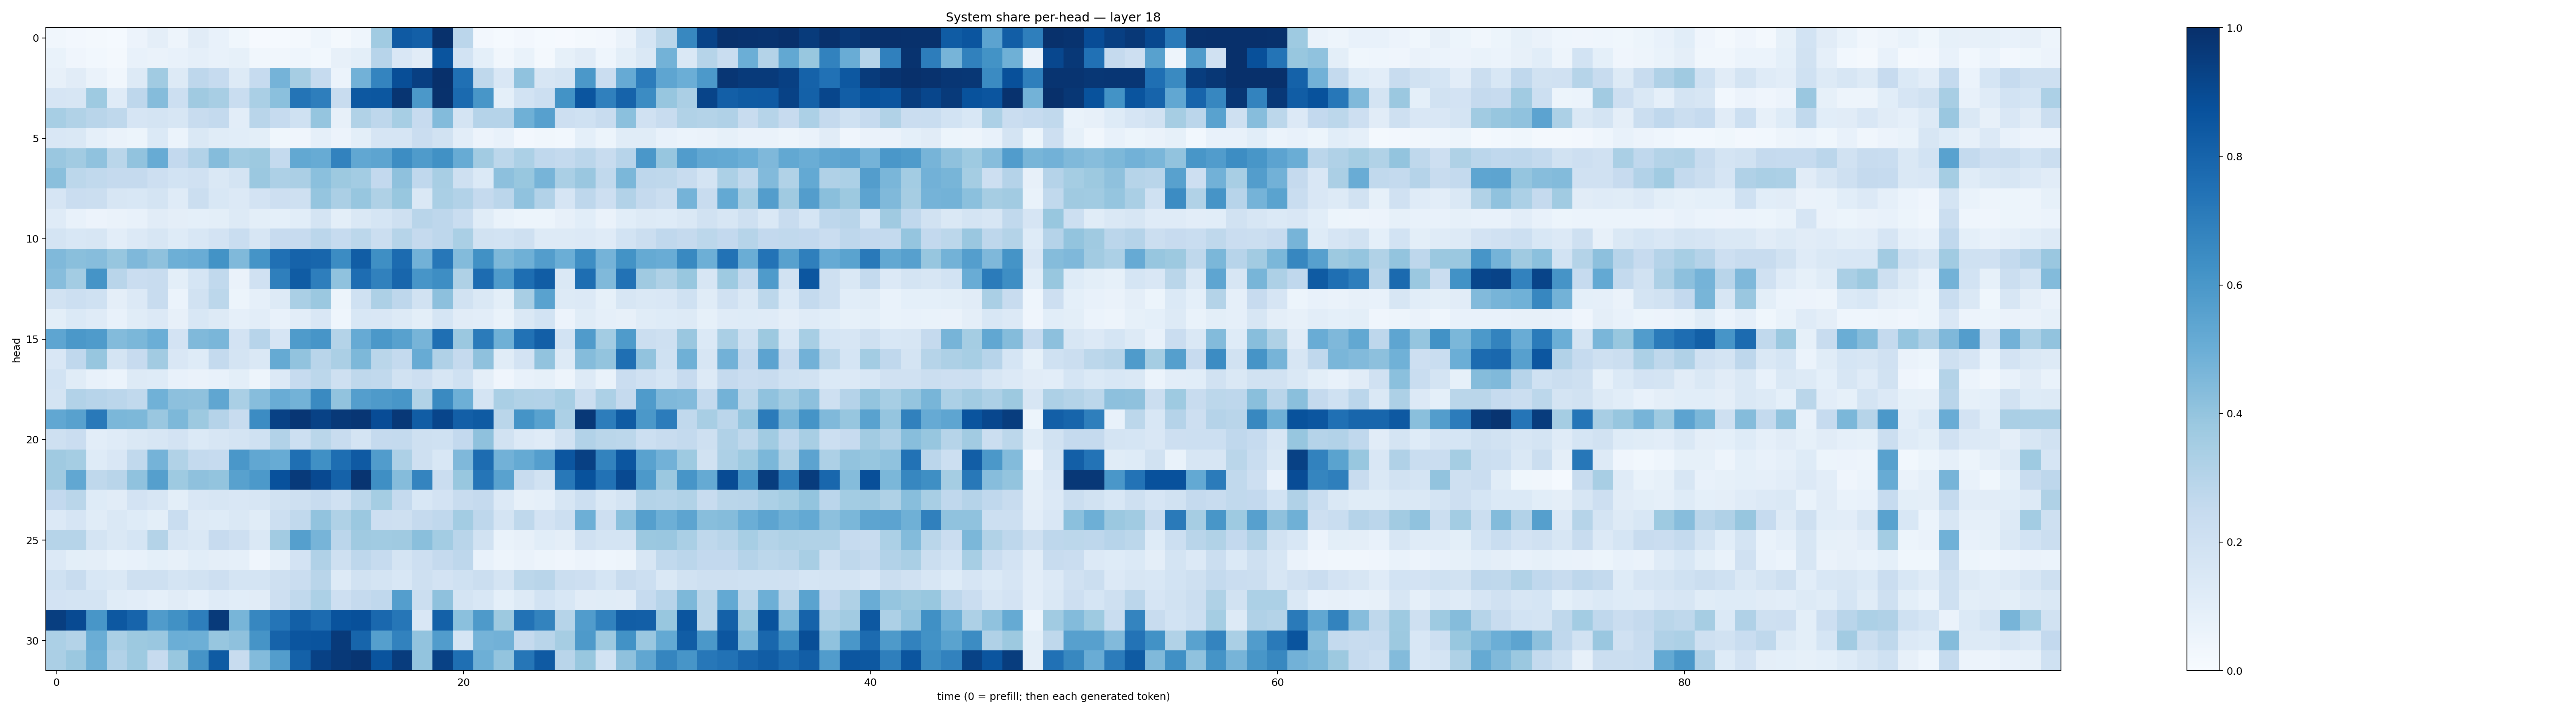

The data file committed next to this chart (first rows):
0.035145197, 0.027279703, 0.01783917, 0.015086505, 0.055499073, 0.096663125, 0.049312957, 0.1120281, 0.07706901, 0.03604201, 0.010367621, 0.01442938, 0.016351027, 0.045752928, 0.019884093, 0.046555035, 0.36686957, 0.8364892, 0.8175956, 0.9959228, 0.28488424, 0.023487404, 0.013740963, 0.024176987
0.06962, 0.04107, 0.02819, 0.01678, 0.07348, 0.06577, 0.07199, 0.08869, 0.07208, 0.08253, 0.03144, 0.03159, 0.04532, 0.02785, 0.08169, 0.1, 0.2953, 0.1494, 0.1123, 0.8625, 0.1865, 0.09317, 0.03148, 0.0673
0.07882, 0.1097, 0.06514, 0.03166, 0.1303, 0.3652, 0.1289, 0.2759, 0.2482, 0.126, 0.2467, 0.4727, 0.3507, 0.2491, 0.05965, 0.4831, 0.6743, 0.8846, 0.9389, 0.9978, 0.7529, 0.2709, 0.1498, 0.4065
0.1662, 0.1594, 0.3717, 0.119, 0.2768, 0.4352, 0.2181, 0.3706, 0.3404, 0.2322, 0.3374, 0.4192, 0.7379, 0.6957, 0.2355, 0.8457, 0.8513, 0.9772, 0.5952, 0.9952, 0.7748, 0.6025, 0.09096, 0.184
0.3457, 0.3142, 0.2916, 0.2731, 0.1654, 0.1737, 0.16, 0.2381, 0.2571, 0.1037, 0.2913, 0.248, 0.2013, 0.3951, 0.08035, 0.3133, 0.2744, 0.3466, 0.2448, 0.4401, 0.1783, 0.3034, 0.3039, 0.4908
0.1496, 0.1409, 0.08657, 0.06382, 0.05094, 0.1367, 0.05922, 0.1448, 0.1145, 0.1083, 0.0997, 0.03714, 0.04217, 0.08652, 0.05583, 0.1011, 0.1679, 0.1658, 0.2268, 0.1943, 0.1046, 0.05732, 0.07055, 0.02416
0.3856, 0.3601, 0.4086, 0.2878, 0.4028, 0.5113, 0.2582, 0.3104, 0.4357, 0.3649, 0.3764, 0.2551, 0.5242, 0.5081, 0.6798, 0.5306, 0.5403, 0.6443, 0.5822, 0.6284, 0.5102, 0.3597, 0.2793, 0.3284
0.4252, 0.2775, 0.2644, 0.2513, 0.2508, 0.2141, 0.1848, 0.1975, 0.1481, 0.1742, 0.3814, 0.3256, 0.333, 0.4191, 0.3769, 0.3584, 0.2594, 0.4107, 0.2669, 0.3428, 0.21, 0.1379, 0.4159, 0.3877
0.1655, 0.227, 0.2188, 0.1569, 0.1547, 0.1721, 0.1189, 0.2194, 0.1549, 0.1363, 0.181, 0.2137, 0.2036, 0.3965, 0.3349, 0.393, 0.3205, 0.3867, 0.1475, 0.3397, 0.3111, 0.2539, 0.2817, 0.4066
0.1195, 0.07724, 0.05857, 0.06565, 0.07139, 0.1107, 0.09567, 0.09, 0.09958, 0.126, 0.09831, 0.09218, 0.1076, 0.1767, 0.09834, 0.1453, 0.1705, 0.2067, 0.2892, 0.2769, 0.2324, 0.1161, 0.06649, 0.05108
0.1737, 0.1548, 0.1619, 0.1038, 0.1337, 0.1564, 0.1231, 0.1548, 0.1832, 0.2339, 0.1638, 0.2426, 0.2428, 0.2817, 0.2479, 0.2807, 0.2237, 0.297, 0.2531, 0.2761, 0.3365, 0.1932, 0.1839, 0.2103
0.4472, 0.424, 0.4311, 0.3934, 0.45, 0.4106, 0.4948, 0.5061, 0.6187, 0.4492, 0.6152, 0.7524, 0.8032, 0.7899, 0.6483, 0.8261, 0.6336, 0.7731, 0.4833, 0.7232, 0.4382, 0.6286, 0.4545, 0.4895
0.4304, 0.3564, 0.6143, 0.2918, 0.2272, 0.2344, 0.09941, 0.1699, 0.262, 0.06319, 0.1957, 0.6951, 0.8283, 0.6972, 0.4071, 0.7652, 0.6846, 0.7892, 0.6084, 0.6387, 0.3208, 0.7686, 0.5833, 0.7599
0.1894, 0.2181, 0.2017, 0.09424, 0.1366, 0.2382, 0.05931, 0.1885, 0.2796, 0.05393, 0.08858, 0.128, 0.3384, 0.3805, 0.05245, 0.203, 0.3264, 0.276, 0.1894, 0.4146, 0.195, 0.1481, 0.101, 0.3411
0.09811, 0.1377, 0.1174, 0.07773, 0.1157, 0.1362, 0.07844, 0.1542, 0.1292, 0.08793, 0.1045, 0.07374, 0.1052, 0.1515, 0.04439, 0.1527, 0.1486, 0.1298, 0.1, 0.1712, 0.1105, 0.1044, 0.06711, 0.1428
0.5369, 0.5963, 0.5859, 0.4377, 0.4573, 0.4966, 0.1805, 0.4481, 0.4634, 0.1799, 0.2963, 0.1641, 0.5845, 0.6075, 0.3054, 0.5133, 0.5975, 0.5555, 0.4726, 0.7572, 0.3815, 0.7097, 0.4911, 0.7454
0.1504, 0.2685, 0.3906, 0.1782, 0.2423, 0.3609, 0.1486, 0.1236, 0.2561, 0.1748, 0.1412, 0.5189, 0.4045, 0.2925, 0.3326, 0.4538, 0.2855, 0.2566, 0.5084, 0.3201, 0.2503, 0.4138, 0.1133, 0.1833
0.1852, 0.114, 0.07545, 0.06124, 0.1283, 0.1222, 0.07312, 0.06264, 0.07234, 0.09882, 0.05061, 0.1358, 0.2486, 0.2777, 0.2077, 0.2726, 0.2621, 0.1876, 0.2145, 0.1578, 0.2011, 0.09526, 0.03998, 0.0757
0.1787, 0.3108, 0.2966, 0.2828, 0.263, 0.4852, 0.4144, 0.414, 0.532, 0.3392, 0.4304, 0.504, 0.4772, 0.6525, 0.4047, 0.5668, 0.5864, 0.6043, 0.3133, 0.653, 0.4928, 0.1777, 0.3364, 0.3137
0.5308, 0.5548, 0.7163, 0.459, 0.4548, 0.3853, 0.4543, 0.3779, 0.3024, 0.2392, 0.6469, 0.9321, 0.9732, 0.9269, 0.9632, 0.9739, 0.8895, 0.9663, 0.8271, 0.9166, 0.8175, 0.8326, 0.2869, 0.6143
0.2097, 0.2275, 0.1035, 0.1192, 0.1482, 0.1596, 0.1831, 0.1372, 0.1585, 0.1771, 0.2012, 0.3107, 0.2181, 0.2861, 0.2353, 0.1796, 0.2536, 0.2539, 0.2038, 0.2019, 0.2608, 0.4107, 0.1949, 0.1336
0.3682, 0.352, 0.124, 0.1508, 0.2617, 0.4736, 0.3164, 0.2565, 0.2496, 0.6001, 0.5306, 0.5083, 0.7547, 0.6308, 0.7614, 0.8379, 0.577, 0.325, 0.2064, 0.1548, 0.4497, 0.7676, 0.4811, 0.5179
0.3683, 0.5282, 0.2711, 0.2903, 0.4074, 0.5637, 0.3718, 0.4135, 0.4007, 0.5561, 0.5931, 0.8739, 0.9579, 0.8987, 0.8064, 0.9835, 0.636, 0.4359, 0.674, 0.2279, 0.3876, 0.7329, 0.552, 0.2402
0.2598, 0.2859, 0.1222, 0.1127, 0.1827, 0.1633, 0.09834, 0.1491, 0.1582, 0.1497, 0.1568, 0.1907, 0.2076, 0.237, 0.1981, 0.2791, 0.353, 0.2532, 0.1537, 0.1803, 0.2368, 0.2531, 0.1357, 0.08055
0.133, 0.1677, 0.1134, 0.141, 0.1211, 0.09982, 0.2343, 0.1286, 0.1232, 0.144, 0.1139, 0.2177, 0.2642, 0.4039, 0.323, 0.3825, 0.2128, 0.2046, 0.2514, 0.2666, 0.3561, 0.2772, 0.1782, 0.2721
0.2977, 0.2976, 0.172, 0.1446, 0.1694, 0.3079, 0.1576, 0.1471, 0.2455, 0.2113, 0.1418, 0.3632, 0.5639, 0.4726, 0.2841, 0.3685, 0.3666, 0.3705, 0.4234, 0.3572, 0.2911, 0.1905, 0.0683, 0.08141
0.1338, 0.1002, 0.09669, 0.07028, 0.07552, 0.09064, 0.08137, 0.1074, 0.09566, 0.08962, 0.04274, 0.08801, 0.1825, 0.3187, 0.2092, 0.2759, 0.2471, 0.1784, 0.2144, 0.25, 0.2751, 0.07279, 0.05008, 0.06492
0.202, 0.2392, 0.1548, 0.1477, 0.2055, 0.2099, 0.1731, 0.1883, 0.2118, 0.1731, 0.1788, 0.2075, 0.2279, 0.2926, 0.1302, 0.1896, 0.178, 0.1542, 0.2079, 0.1814, 0.1997, 0.2243, 0.1791, 0.2801
0.1808, 0.1749, 0.1784, 0.1148, 0.1028, 0.08799, 0.1099, 0.087, 0.1208, 0.1078, 0.1123, 0.2147, 0.2648, 0.3282, 0.2125, 0.2523, 0.2693, 0.5667, 0.2252, 0.4135, 0.177, 0.1551, 0.09099, 0.129
0.9429, 0.8973, 0.604, 0.8444, 0.8004, 0.5813, 0.6264, 0.6968, 0.9576, 0.4684, 0.6641, 0.7324, 0.8146, 0.7727, 0.864, 0.8773, 0.785, 0.728, 0.1501, 0.8107, 0.4198, 0.5885, 0.3782, 0.7433
0.3308, 0.3049, 0.5035, 0.3371, 0.3767, 0.3864, 0.4965, 0.4954, 0.3933, 0.4114, 0.612, 0.8009, 0.8584, 0.8627, 0.9586, 0.7932, 0.5652, 0.6829, 0.4035, 0.5765, 0.1702, 0.4756, 0.4838, 0.2534
0.3354, 0.3802, 0.4887, 0.3124, 0.3711, 0.2442, 0.3889, 0.6113, 0.8334, 0.2366, 0.4376, 0.5708, 0.8088, 0.9322, 0.9639, 0.977, 0.8597, 0.9522, 0.4021, 0.9311, 0.7563, 0.4961, 0.3993, 0.7269
